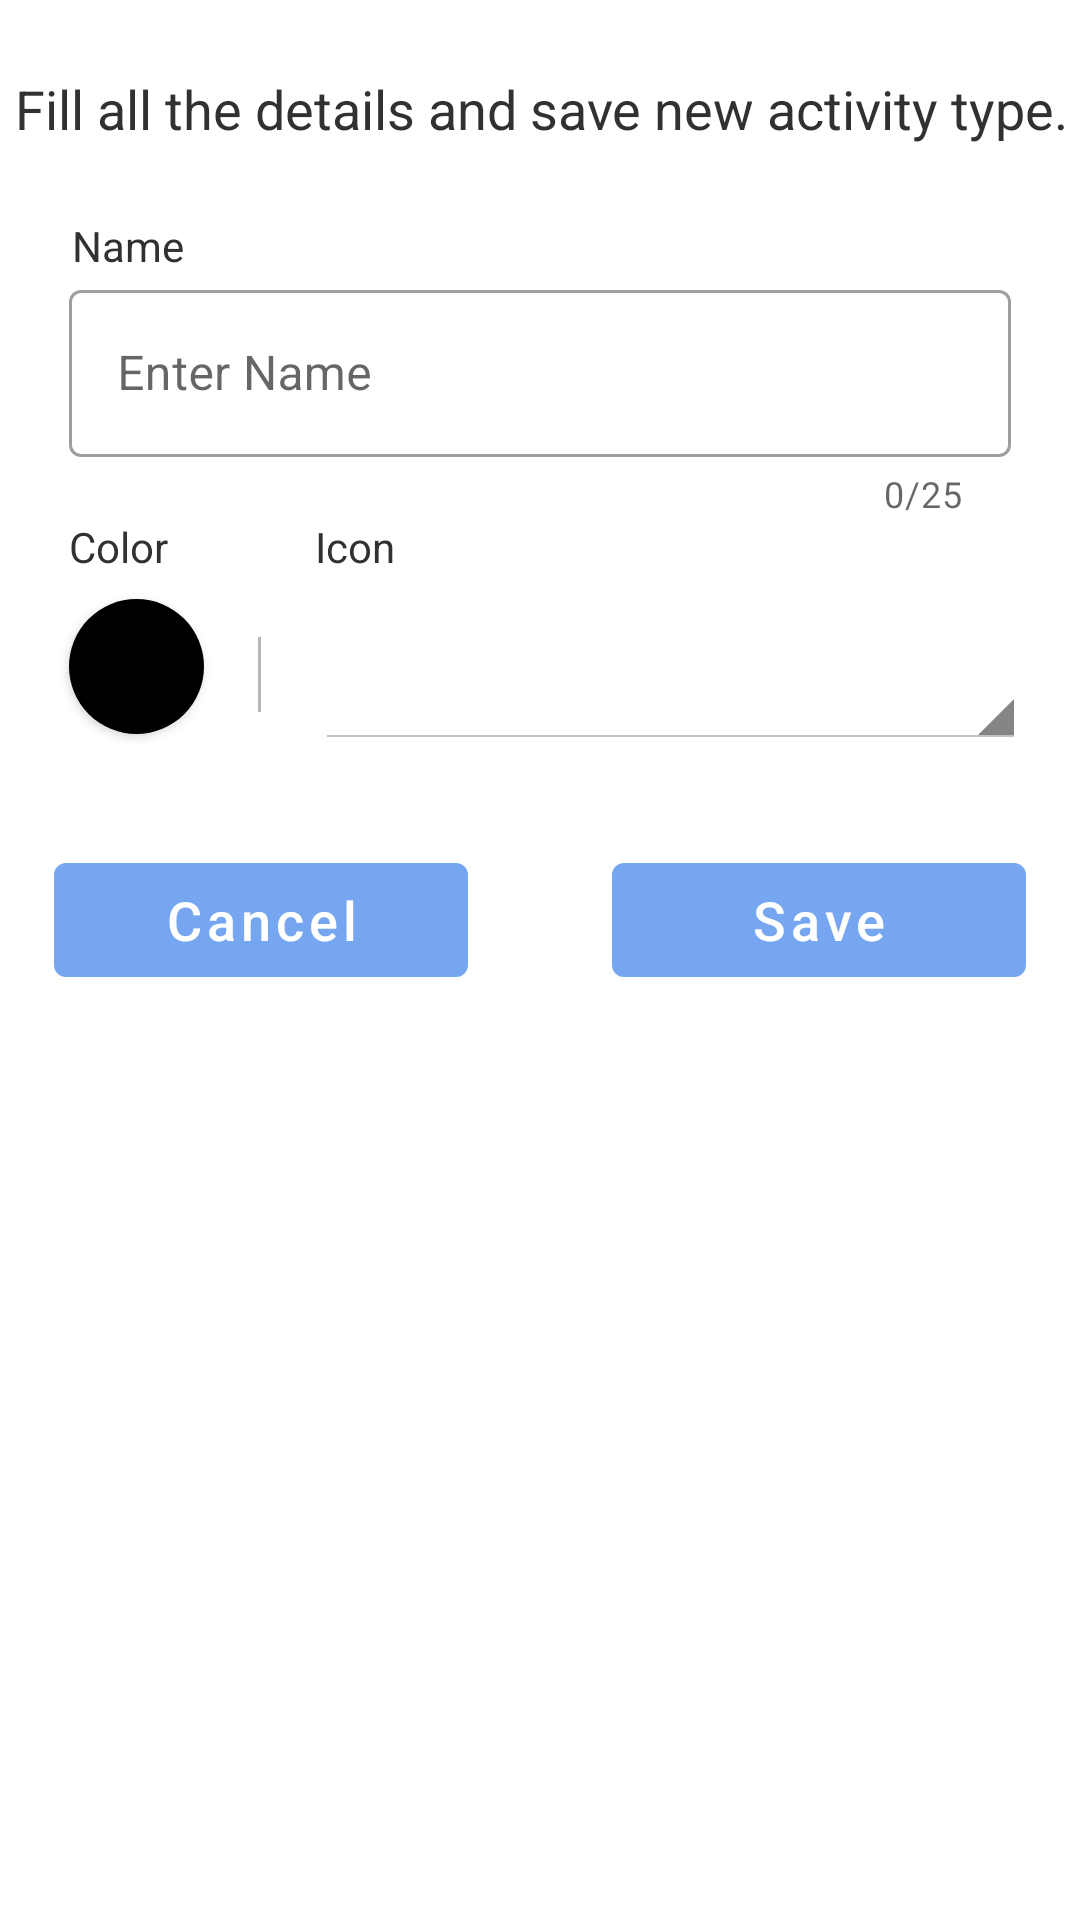

Produce the Android XML layout that renders to this screen, including the resource entries it uses.
<!-- AndroidManifest.xml: application theme Theme.TimeSmartATimeLogTracker -->
<!-- res/layout/dialog_fragment_add_activity_type.xml -->
<?xml version="1.0" encoding="utf-8"?>
<androidx.constraintlayout.widget.ConstraintLayout xmlns:android="http://schemas.android.com/apk/res/android"
    xmlns:app="http://schemas.android.com/apk/res-auto"
    xmlns:tools="http://schemas.android.com/tools"
    android:layout_width="match_parent"
    android:layout_height="match_parent"
    android:elevation="0dp"
    tools:context=".ui.personal_time_track.activityType.add.AddActivityTypeDialogFragment">

    <TextView
        android:id="@+id/textView2"
        android:layout_width="409dp"
        android:layout_height="wrap_content"
        android:layout_marginTop="24dp"
        android:text="@string/tv_label_1"
        android:textAlignment="center"
        android:textColor="@color/text_color_1"
        android:textSize="18sp"
        app:layout_constraintEnd_toEndOf="parent"
        app:layout_constraintStart_toStartOf="parent"
        app:layout_constraintTop_toTopOf="parent" />

    <TextView
        android:id="@+id/textView8"
        android:layout_width="wrap_content"
        android:layout_height="wrap_content"
        android:layout_marginStart="24dp"
        android:layout_marginTop="24dp"
        android:text="@string/tv_label_name"
        android:textColor="@color/text_color_1"
        app:layout_constraintStart_toStartOf="parent"
        app:layout_constraintTop_toBottomOf="@+id/textView2" />

    <com.google.android.material.textfield.TextInputLayout
        android:id="@+id/textInputLayout"
        style="@style/Widget.MaterialComponents.TextInputLayout.OutlinedBox"
        android:layout_width="0dp"
        android:layout_height="wrap_content"
        android:layout_marginStart="18dp"
        android:layout_marginEnd="18dp"
        android:paddingStart="5dp"
        android:paddingEnd="5dp"
        app:counterEnabled="true"
        app:counterMaxLength="25"
        app:endIconMode="clear_text"
        app:helperTextEnabled="true"
        app:layout_constraintEnd_toEndOf="parent"
        app:layout_constraintHorizontal_bias="1.0"
        app:layout_constraintStart_toStartOf="parent"
        app:layout_constraintTop_toBottomOf="@+id/textView8">

        <com.google.android.material.textfield.TextInputEditText
            android:id="@+id/etAddActivityTypeName"
            android:layout_width="match_parent"
            android:layout_height="wrap_content"
            android:hint="@string/etAddActivityTypeName"
            android:maxLength="25"
            android:singleLine="true" />
    </com.google.android.material.textfield.TextInputLayout>

    <TextView
        android:id="@+id/textView7"
        android:layout_width="wrap_content"
        android:layout_height="wrap_content"
        android:layout_marginStart="5dp"
        android:text="@string/tv_label_color"
        android:textColor="@color/text_color_1"
        app:layout_constraintStart_toStartOf="@+id/textInputLayout"
        app:layout_constraintTop_toBottomOf="@+id/textInputLayout" />

    <TextView
        android:id="@+id/textView6"
        android:layout_width="wrap_content"
        android:layout_height="wrap_content"
        android:layout_marginStart="49dp"
        android:paddingEnd="5dp"
        android:text="@string/tv_label_icon"
        android:textColor="@color/text_color_1"
        app:layout_constraintBottom_toBottomOf="@+id/textView7"
        app:layout_constraintStart_toEndOf="@+id/textView7"
        app:layout_constraintTop_toTopOf="@+id/textView7"
        app:layout_constraintVertical_bias="0.0" />

    <com.google.android.material.button.MaterialButton
        android:id="@+id/btnChooseColor"
        android:layout_width="45dp"
        android:layout_height="45dp"
        android:layout_marginTop="8dp"
        android:insetTop="0dp"
        android:insetBottom="0dp"
        app:backgroundTint="@color/black"
        app:elevation="0dp"
        app:layout_constraintStart_toStartOf="@+id/textView7"
        app:layout_constraintTop_toBottomOf="@+id/textView7"
        app:shapeAppearanceOverlay="@style/ShapeAppearanceOverlay.MyApp.Button.Rounded"
        tools:ignore="SpeakableTextPresentCheck,TouchTargetSizeCheck" />

    <View
        android:id="@+id/divider2"
        android:layout_width="1dp"
        android:layout_height="25dp"
        android:background="@color/divider_color"
        app:layout_constraintBottom_toBottomOf="@+id/spinnerAddActivityType"
        app:layout_constraintEnd_toStartOf="@+id/spinnerAddActivityType"
        app:layout_constraintStart_toEndOf="@+id/btnChooseColor"
        app:layout_constraintTop_toTopOf="@+id/spinnerAddActivityType" />

    <Spinner
        android:id="@+id/spinnerAddActivityType"
        style="@android:style/Widget.Holo.Light.Spinner"
        android:layout_width="0dp"
        android:layout_height="50dp"
        android:layout_marginTop="8dp"
        android:dropDownWidth="match_parent"
        android:spinnerMode="dialog"
        app:layout_constraintEnd_toEndOf="@+id/textInputLayout"
        app:layout_constraintStart_toStartOf="@+id/textView6"
        app:layout_constraintTop_toBottomOf="@+id/textView6"
        tools:ignore="SpeakableTextPresentCheck" />

    <Button
        android:id="@+id/btnCancelAddActivityType"
        android:layout_width="0dp"
        android:layout_height="50dp"
        android:layout_marginTop="32dp"
        android:layout_marginEnd="24dp"
        android:layout_marginBottom="24dp"
        android:text="@string/btn_cancel"
        android:textAllCaps="false"
        android:textSize="18sp"
        app:layout_constraintBottom_toBottomOf="parent"
        app:layout_constraintEnd_toStartOf="@+id/btnSaveActivityType"
        app:layout_constraintStart_toStartOf="@+id/textInputLayout"
        app:layout_constraintTop_toBottomOf="@+id/spinnerAddActivityType"
        app:layout_constraintVertical_bias="0.0" />

    <Button
        android:id="@+id/btnSaveActivityType"
        android:layout_width="0dp"
        android:layout_height="50dp"
        android:layout_marginStart="24dp"
        android:layout_marginTop="32dp"
        android:layout_marginBottom="24dp"
        android:text="@string/btn_save"
        android:textAllCaps="false"
        android:textSize="18sp"
        app:layout_constraintBottom_toBottomOf="parent"
        app:layout_constraintEnd_toEndOf="@+id/textInputLayout"
        app:layout_constraintStart_toEndOf="@+id/btnCancelAddActivityType"
        app:layout_constraintTop_toBottomOf="@+id/spinnerAddActivityType"
        app:layout_constraintVertical_bias="0.0" />

</androidx.constraintlayout.widget.ConstraintLayout>
<!-- resources referenced by this layout -->
<resources>
  <color name="black">#FF000000</color>
  <color name="divider_color">#B6B6B6</color>
  <color name="text_color_1">#313131</color>
  <string name="btn_cancel">Cancel</string>
  <string name="btn_save">Save</string>
  <string name="etAddActivityTypeName">Enter Name</string>
  <string name="tv_label_1">Fill all the details and save new activity type.</string>
  <string name="tv_label_color">Color</string>
  <string name="tv_label_icon">Icon</string>
  <string name="tv_label_name">Name</string>
  <style name="ShapeAppearanceOverlay.MyApp.Button.Rounded" parent="">
          <item name="cornerFamily">rounded</item>
          <item name="cornerSize">50%</item>
          <item name="elevation">0dp</item>
      </style>
  <style name="Theme.TimeSmartATimeLogTracker" parent="Theme.MaterialComponents.DayNight.DarkActionBar">
          
          <item name="colorPrimary">@color/main_color</item>
          <item name="colorPrimaryVariant">@color/purple_700</item>
          <item name="colorOnPrimary">@color/white</item>
          
          <item name="colorSecondary">@color/teal_200</item>
          <item name="colorSecondaryVariant">@color/teal_700</item>
          <item name="colorOnSecondary">@color/black</item>
          
          <item name="android:statusBarColor">@color/main_color</item>
          
          <item name="bottomSheetDialogTheme">@style/ThemeOverlay.App.BottomSheetDialog</item>
      </style>
  <color name="main_color">#76a6f0</color>
  <color name="purple_700">#FF3700B3</color>
  <color name="white">#FFFFFFFF</color>
  <color name="teal_200">#FF03DAC5</color>
  <color name="teal_700">#FF018786</color>
  <style name="ThemeOverlay.App.BottomSheetDialog" parent="ThemeOverlay.MaterialComponents.BottomSheetDialog">
          <item name="bottomSheetStyle">@style/ModalBottomSheetDialog</item>
      </style>
  <style name="ModalBottomSheetDialog" parent="Widget.MaterialComponents.BottomSheet.Modal">
          <item name="backgroundTint">@color/white</item>
          <item name="shapeAppearance">@style/ShapeAppearance.App.LargeComponent</item>
      </style>
  <style name="ShapeAppearance.App.LargeComponent" parent="ShapeAppearance.MaterialComponents.LargeComponent">
          <item name="cornerFamily">rounded</item>
          <item name="cornerSize">25dp</item>
      </style>
</resources>
